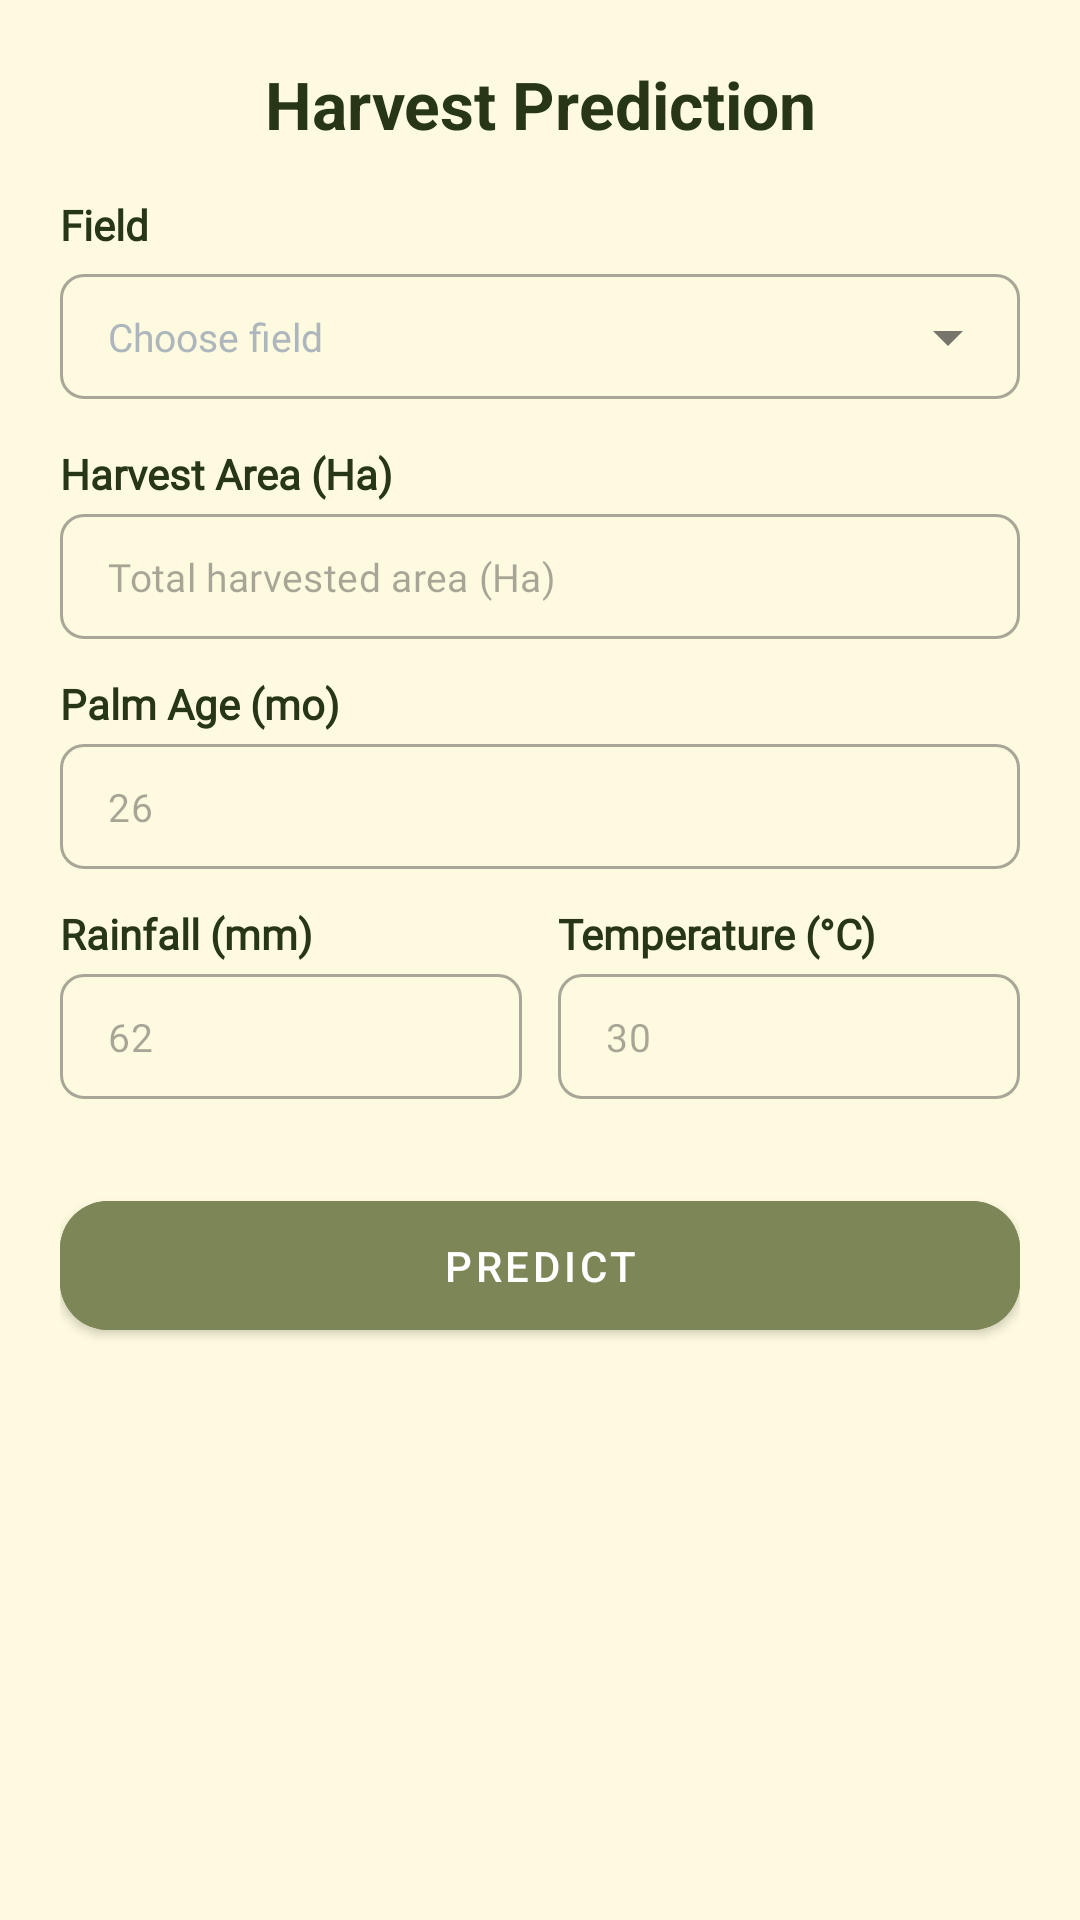

This screen was rendered from an Android layout file. Write that file and the resources it references.
<!-- AndroidManifest.xml: application theme Theme.SawIt -->
<!-- res/layout/fragment_prediksi_form_harvest.xml -->
<?xml version="1.0" encoding="utf-8"?>
<androidx.core.widget.NestedScrollView xmlns:android="http://schemas.android.com/apk/res/android"
    xmlns:app="http://schemas.android.com/apk/res-auto"
    xmlns:tools="http://schemas.android.com/tools"
    android:layout_width="match_parent"
    android:layout_height="match_parent"
    android:background="@color/bg_secondary_900"
    android:padding="20dp"
    tools:context=".fragments.PrediksiFormFragment">

    <LinearLayout
        android:layout_width="match_parent"
        android:layout_height="wrap_content"
        android:orientation="vertical">

        
        <TextView
            android:layout_width="match_parent"
            android:layout_height="wrap_content"
            android:layout_marginBottom="16dp"
            android:gravity="center"
            android:text="Harvest Prediction"
            android:textColor="@color/text_primary_900"
            android:textSize="22sp"
            android:textStyle="bold" />

        
        <TextView
            android:layout_width="match_parent"
            android:layout_height="wrap_content"
            android:layout_marginBottom="4dp"
            android:fontFamily="@font/lato_bold"
            android:text="Field"
            android:textColor="@color/text_primary_900"
            android:textSize="14sp"
            android:textStyle="bold" />

        
        <com.google.android.material.textfield.TextInputLayout
            style="@style/Widget.MaterialComponents.TextInputLayout.OutlinedBox"
            android:layout_width="match_parent"
            android:layout_height="wrap_content"
            app:boxCornerRadiusBottomEnd="8dp"
            app:boxCornerRadiusBottomStart="8dp"
            app:boxCornerRadiusTopEnd="8dp"
            app:boxCornerRadiusTopStart="8dp"
            app:endIconMode="dropdown_menu"
            app:hintEnabled="false">

            <AutoCompleteTextView
                android:id="@+id/input_field_name"
                android:layout_width="match_parent"
                android:layout_height="wrap_content"
                android:backgroundTint="@color/bg_primary_500"
                android:fontFamily="@font/lato_regular"
                android:hint="Choose field"
                android:paddingStart="16dp"
                android:paddingTop="12dp"
                android:paddingEnd="16dp"
                android:paddingBottom="12dp"
                android:textColor="@color/text_primary_900"
                android:textColorHint="@color/text_500"
                android:textSize="13sp" />
        </com.google.android.material.textfield.TextInputLayout>

        
        <TextView
            android:layout_width="match_parent"
            android:layout_height="wrap_content"
            android:layout_marginTop="12dp"
            android:layout_marginBottom="4dp"
            android:fontFamily="@font/lato_bold"
            android:text="Harvest Area (Ha)"
            android:textColor="@color/text_primary_900"
            android:textSize="14sp"
            android:textStyle="bold" />

        
        <com.google.android.material.textfield.TextInputLayout
            style="@style/Widget.MaterialComponents.TextInputLayout.OutlinedBox"
            android:layout_width="match_parent"
            android:layout_height="wrap_content"
            app:boxCornerRadiusBottomEnd="8dp"
            app:boxCornerRadiusBottomStart="8dp"
            app:boxCornerRadiusTopEnd="8dp"
            app:boxCornerRadiusTopStart="8dp"
            app:hintEnabled="false">

            <com.google.android.material.textfield.TextInputEditText
                android:id="@+id/input_field_area"
                android:layout_width="match_parent"
                android:layout_height="wrap_content"
                android:fontFamily="@font/lato_regular"
                android:hint="Total harvested area (Ha)"
                android:inputType="numberDecimal"
                android:paddingStart="16dp"
                android:paddingTop="12dp"
                android:paddingEnd="16dp"
                android:paddingBottom="12dp"
                android:textColor="@color/text_primary_900"
                android:textSize="13sp" />
        </com.google.android.material.textfield.TextInputLayout>

        
        <TextView
            android:layout_width="match_parent"
            android:layout_height="wrap_content"
            android:layout_marginTop="12dp"
            android:layout_marginBottom="4dp"
            android:fontFamily="@font/lato_bold"
            android:text="Palm Age (mo)"
            android:textColor="@color/text_primary_900"
            android:textSize="14sp"
            android:textStyle="bold" />

        
        <com.google.android.material.textfield.TextInputLayout
            style="@style/Widget.MaterialComponents.TextInputLayout.OutlinedBox"
            android:layout_width="match_parent"
            android:layout_height="wrap_content"
            app:boxCornerRadiusBottomEnd="8dp"
            app:boxCornerRadiusBottomStart="8dp"
            app:boxCornerRadiusTopEnd="8dp"
            app:boxCornerRadiusTopStart="8dp"
            app:hintEnabled="false">

            <com.google.android.material.textfield.TextInputEditText
                android:id="@+id/input_palm_age"
                android:layout_width="match_parent"
                android:layout_height="wrap_content"
                android:fontFamily="@font/lato_regular"
                android:hint="26"
                android:inputType="number"
                android:paddingStart="16dp"
                android:paddingTop="12dp"
                android:paddingEnd="16dp"
                android:paddingBottom="12dp"
                android:textColor="@color/text_primary_900"
                android:textSize="13sp" />
        </com.google.android.material.textfield.TextInputLayout>

        
        <LinearLayout
            android:layout_width="match_parent"
            android:layout_height="wrap_content"
            android:layout_marginTop="12dp"
            android:orientation="horizontal"
            android:weightSum="2">

            
            <LinearLayout
                android:layout_width="0dp"
                android:layout_height="wrap_content"
                android:layout_marginEnd="6dp"
                android:layout_weight="1"
                android:orientation="vertical">

                
                <TextView
                    android:layout_width="match_parent"
                    android:layout_height="wrap_content"
                    android:layout_marginBottom="4dp"
                    android:fontFamily="@font/lato_bold"
                    android:text="Rainfall (mm)"
                    android:textColor="@color/text_primary_900"
                    android:textSize="14sp"
                    android:textStyle="bold" />

                
                <com.google.android.material.textfield.TextInputLayout
                    style="@style/Widget.MaterialComponents.TextInputLayout.OutlinedBox"
                    android:layout_width="match_parent"
                    android:layout_height="wrap_content"
                    app:boxCornerRadiusBottomEnd="8dp"
                    app:boxCornerRadiusBottomStart="8dp"
                    app:boxCornerRadiusTopEnd="8dp"
                    app:boxCornerRadiusTopStart="8dp"
                    app:hintEnabled="false">

                    <com.google.android.material.textfield.TextInputEditText
                        android:id="@+id/input_rainfall"
                        android:layout_width="match_parent"
                        android:layout_height="wrap_content"
                        android:fontFamily="@font/lato_regular"
                        android:hint="62"
                        android:inputType="numberDecimal"
                        android:paddingStart="16dp"
                        android:paddingTop="12dp"
                        android:paddingEnd="16dp"
                        android:paddingBottom="12dp"
                        android:textColor="@color/text_primary_900"
                        android:textSize="13sp" />
                </com.google.android.material.textfield.TextInputLayout>
            </LinearLayout>

            
            <LinearLayout
                android:layout_width="0dp"
                android:layout_height="wrap_content"
                android:layout_marginStart="6dp"
                android:layout_weight="1"
                android:orientation="vertical">

                <TextView
                    android:layout_width="match_parent"
                    android:layout_height="wrap_content"
                    android:layout_marginBottom="4dp"
                    android:fontFamily="@font/lato_bold"
                    android:text="Temperature (°C)"
                    android:textColor="@color/text_primary_900"
                    android:textSize="14sp"
                    android:textStyle="bold" />

                
                <com.google.android.material.textfield.TextInputLayout
                    style="@style/Widget.MaterialComponents.TextInputLayout.OutlinedBox"
                    android:layout_width="match_parent"
                    android:layout_height="wrap_content"
                    app:boxCornerRadiusBottomEnd="8dp"
                    app:boxCornerRadiusBottomStart="8dp"
                    app:boxCornerRadiusTopEnd="8dp"
                    app:boxCornerRadiusTopStart="8dp"
                    app:hintEnabled="false">

                    <com.google.android.material.textfield.TextInputEditText
                        android:id="@+id/input_temperature"
                        android:layout_width="match_parent"
                        android:layout_height="wrap_content"
                        android:fontFamily="@font/lato_regular"
                        android:hint="30"
                        android:inputType="numberDecimal"
                        android:paddingStart="16dp"
                        android:paddingTop="12dp"
                        android:paddingEnd="16dp"
                        android:paddingBottom="12dp"
                        android:textColor="@color/text_primary_900"
                        android:textSize="13sp" />
                </com.google.android.material.textfield.TextInputLayout>
            </LinearLayout>
        </LinearLayout>

        
        <com.google.android.material.button.MaterialButton
            android:id="@+id/btn_predict"
            style="@style/Widget.MaterialComponents.Button"
            android:layout_width="match_parent"
            android:layout_height="wrap_content"
            android:layout_marginTop="28dp"
            android:backgroundTint="@color/bg_primary_500"
            android:paddingVertical="12dp"
            android:text="Predict"
            android:textColor="@color/white"
            app:cornerRadius="16dp" />

    </LinearLayout>
</androidx.core.widget.NestedScrollView>
<!-- resources referenced by this layout -->
<resources>
  <color name="bg_primary_500">#7D8657</color>
  <color name="bg_secondary_900">#FEFADF</color>
  <color name="text_500">#ADB6BD</color>
  <color name="text_primary_900">#273617</color>
  <color name="white">#FFFFFFFF</color>
  <style name="Theme.SawIt" parent="Base.Theme.SawIt" />
  <style name="Base.Theme.SawIt" parent="Theme.Material3.DayNight.NoActionBar">
          <item name="android:navigationBarColor">@color/bg_secondary_900</item>
      </style>
</resources>
